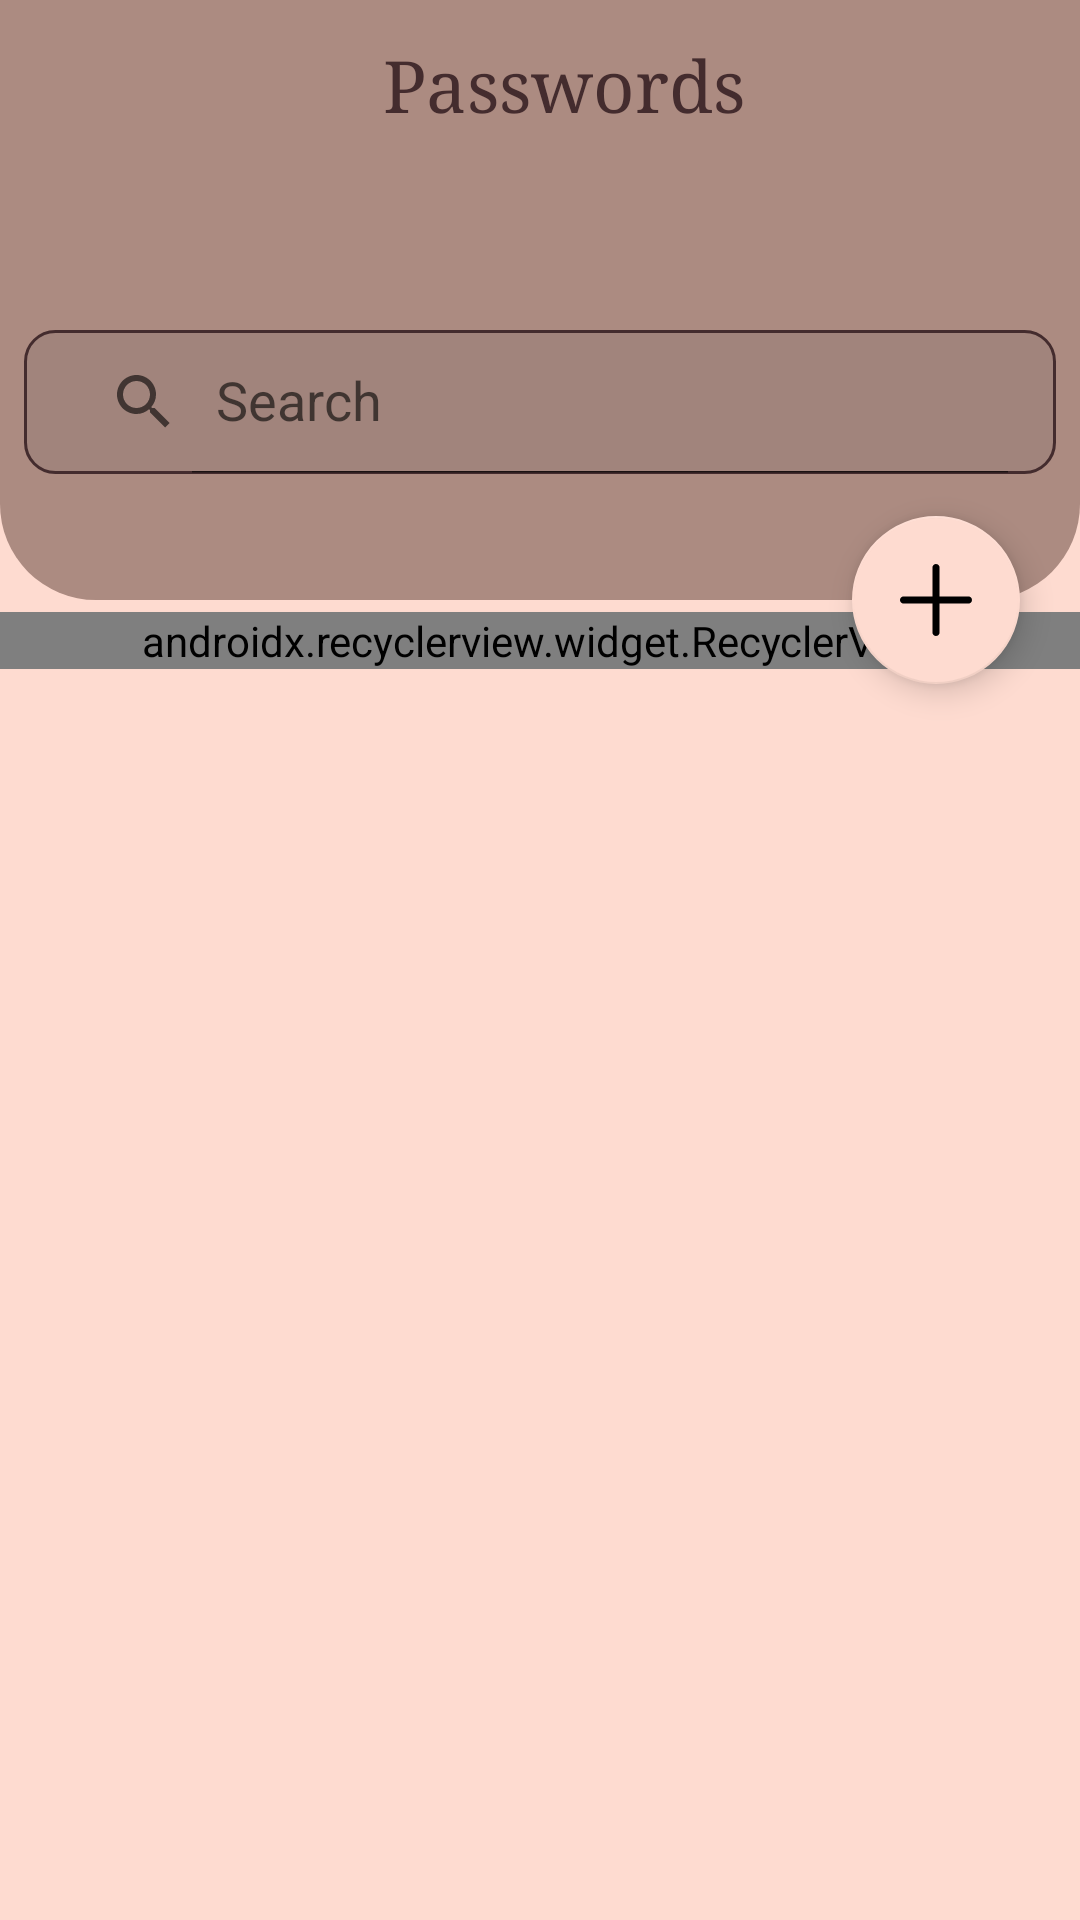

This screen was rendered from an Android layout file. Write that file and the resources it references.
<!-- AndroidManifest.xml: application theme Theme.PasswordManager -->
<!-- res/layout/fragment_main.xml -->
<?xml version="1.0" encoding="utf-8"?>
<androidx.coordinatorlayout.widget.CoordinatorLayout xmlns:android="http://schemas.android.com/apk/res/android"
    xmlns:app="http://schemas.android.com/apk/res-auto"
    xmlns:tools="http://schemas.android.com/tools"
    android:layout_width="match_parent"
    android:layout_height="match_parent"
    android:background="@color/app_background"
    android:fitsSystemWindows="true">

    <com.google.android.material.appbar.AppBarLayout
        android:id="@+id/appBarLayout"
        android:layout_width="match_parent"
        android:layout_height="200dp"
        android:background="@drawable/appbar_background"
        android:elevation="8dp"
        android:fitsSystemWindows="true"
        android:outlineProvider="@null"
        app:elevation="0dp">

        <com.google.android.material.appbar.CollapsingToolbarLayout
            android:id="@+id/collapsingToolbarLayout"
            android:layout_width="match_parent"
            android:layout_height="match_parent"
            android:fitsSystemWindows="true"

            app:layout_scrollFlags="snap|scroll|exitUntilCollapsed">

            <androidx.appcompat.widget.SearchView
                android:id="@+id/searchView"
                android:layout_width="match_parent"
                android:layout_height="wrap_content"
                android:layout_marginHorizontal="8dp"
                android:layout_marginTop="110dp"
                android:background="@drawable/et_background"
                android:focusable="false"
                android:paddingHorizontal="8dp"
                android:textColor="@color/white"
                app:iconifiedByDefault="false"
                app:layout_collapseMode="parallax"
                app:layout_collapseParallaxMultiplier="0.9"
                app:queryHint="@string/search_hint" />

            <Toolbar
                android:id="@+id/toolbarMain"
                android:layout_width="match_parent"
                android:layout_height="?attr/actionBarSize"
                app:layout_collapseMode="pin">

                <TextView
                    android:id="@+id/tvMainTitle"
                    android:layout_width="match_parent"
                    android:layout_height="wrap_content"
                    android:layout_gravity="start"
                    android:elevation="4dp"
                    android:gravity="center"
                    android:theme="@style/ToolbarTextStyle" />
            </Toolbar>

        </com.google.android.material.appbar.CollapsingToolbarLayout>
    </com.google.android.material.appbar.AppBarLayout>


    <com.google.android.material.floatingactionbutton.FloatingActionButton
        android:id="@+id/fabAdd"
        android:layout_width="wrap_content"
        android:layout_height="wrap_content"
        android:layout_marginEnd="20dp"
        android:backgroundTint="@color/app_background"
        android:src="@drawable/ic_add"
        android:tint="@color/white"
        app:backgroundTint="@color/app_background"
        app:layout_anchor="@id/appBarLayout"
        app:layout_anchorGravity="bottom|end" />

    <androidx.recyclerview.widget.RecyclerView
        android:id="@+id/recyclerView"
        android:layout_width="match_parent"
        android:layout_height="wrap_content"
        android:layout_marginTop="4dp"
        android:background="@color/app_background"
        android:clipToPadding="false"
        android:scrollbarSize="20dp"
        app:fastScrollEnabled="true"
        app:fastScrollHorizontalThumbDrawable="@drawable/thumb_drawable"
        app:fastScrollHorizontalTrackDrawable="@drawable/line_drawable"
        app:fastScrollVerticalThumbDrawable="@drawable/thumb_drawable"
        app:fastScrollVerticalTrackDrawable="@drawable/line_drawable"
        app:layoutManager="androidx.recyclerview.widget.LinearLayoutManager"
        app:layout_behavior="@string/appbar_scrolling_view_behavior"
        tools:listitem="@layout/note_list_item" />

    <TextView
        android:id="@+id/tvNoResult"
        android:layout_width="wrap_content"
        android:layout_height="wrap_content"
        android:layout_gravity="center"
        android:textColor="@color/main_text_color"
        android:textSize="24sp"
        android:visibility="gone"
        tools:text="No result" />


</androidx.coordinatorlayout.widget.CoordinatorLayout>
<!-- res/layout/note_list_item.xml (included above) -->
<?xml version="1.0" encoding="utf-8"?>
<androidx.constraintlayout.widget.ConstraintLayout xmlns:android="http://schemas.android.com/apk/res/android"
    xmlns:app="http://schemas.android.com/apk/res-auto"
    xmlns:tools="http://schemas.android.com/tools"
    android:layout_width="match_parent"
    android:layout_height="wrap_content"
    android:layout_marginVertical="2dp"
    android:clipToPadding="false">

    <com.google.android.material.card.MaterialCardView
        android:id="@+id/itemCard"
        android:layout_width="match_parent"
        android:layout_height="80dp"
        android:layout_margin="2dp"
        app:cardBackgroundColor="@color/app_secondary_background"
        app:cardCornerRadius="18dp"
        app:cardElevation="2dp"
        app:layout_constraintBottom_toBottomOf="parent"
        app:layout_constraintEnd_toEndOf="parent"
        app:layout_constraintStart_toStartOf="parent"
        app:layout_constraintTop_toTopOf="parent">

        <androidx.constraintlayout.widget.ConstraintLayout
            android:layout_width="match_parent"
            android:layout_height="match_parent"
            android:elevation="0dp">

            <TextView
                android:id="@+id/ivIcon"
                android:layout_width="50dp"
                android:layout_height="50dp"
                android:layout_marginStart="20dp"
                android:background="@drawable/item_icon_shape"
                android:elevation="4dp"
                android:fontFamily="sans-serif"
                android:gravity="center"
                android:textAllCaps="true"
                android:textColor="@color/white"
                android:textSize="32sp"
                app:layout_constraintBottom_toBottomOf="parent"
                app:layout_constraintStart_toStartOf="parent"
                app:layout_constraintTop_toTopOf="parent"
                tools:text="A" />

            <TextView
                android:id="@+id/tvSiteUrl"
                android:layout_width="0dp"
                android:layout_height="wrap_content"
                android:layout_marginHorizontal="18dp"
                android:elevation="4dp"
                android:gravity="start"
                android:textColor="@color/black"
                android:textSize="20sp"
                app:layout_constraintBottom_toTopOf="@id/tvLogin"
                app:layout_constraintEnd_toEndOf="parent"
                app:layout_constraintStart_toEndOf="@id/ivIcon"
                app:layout_constraintTop_toTopOf="parent"
                tools:text="example.com" />

            <TextView
                android:id="@+id/tvLogin"
                android:layout_width="0dp"
                android:layout_height="wrap_content"
                android:layout_marginHorizontal="18dp"
                android:elevation="4dp"
                android:gravity="start"
                android:textColor="@color/dark_grey"
                android:textSize="16sp"
                app:layout_constraintBottom_toBottomOf="parent"
                app:layout_constraintEnd_toEndOf="parent"
                app:layout_constraintStart_toEndOf="@id/ivIcon"
                app:layout_constraintTop_toBottomOf="@+id/tvSiteUrl"
                tools:text="example@gmail.com" />
        </androidx.constraintlayout.widget.ConstraintLayout>
    </com.google.android.material.card.MaterialCardView>


</androidx.constraintlayout.widget.ConstraintLayout>
<!-- resources referenced by this layout -->
<resources>
  <color name="app_background">#FEDBD0</color>
  <color name="app_secondary_background">#FEEAE6</color>
  <color name="black">#FF000000</color>
  <color name="dark_grey">#736A6A</color>
  <color name="main_text_color">#442C2E</color>
  <color name="white">#FFFFFFFF</color>
  <!-- drawable appbar_background (drawable) -->
  <?xml version="1.0" encoding="utf-8"?>
  <shape xmlns:android="http://schemas.android.com/apk/res/android"
      android:shape="rectangle">
  
      <solid android:color="@color/toolbar_color" />
      <corners
          android:bottomLeftRadius="32dp"
          android:bottomRightRadius="32dp" />
  </shape>
  <!-- drawable et_background (drawable) -->
  <shape xmlns:android="http://schemas.android.com/apk/res/android"
      android:shape="rectangle"
      android:thickness="0dp">
      <stroke
          android:width="1dp"
          android:color="@color/main_text_color" />
      <corners android:radius="10dp" />
      <solid android:color="@color/dark_grey20" />
  </shape>
  <!-- drawable ic_add (drawable) -->
  <vector android:height="24dp" android:viewportHeight="426.66666"
      android:viewportWidth="426.66666" android:width="24dp" xmlns:android="http://schemas.android.com/apk/res/android">
      <path android:fillColor="@color/white" android:pathData="m405.332,192h-170.664v-170.668c0,-11.773 -9.559,-21.332 -21.336,-21.332 -11.773,0 -21.332,9.559 -21.332,21.332v170.668h-170.668c-11.773,0 -21.332,9.559 -21.332,21.332 0,11.777 9.559,21.336 21.332,21.336h170.668v170.664c0,11.777 9.559,21.336 21.332,21.336 11.777,0 21.336,-9.559 21.336,-21.336v-170.664h170.664c11.777,0 21.336,-9.559 21.336,-21.336 0,-11.773 -9.559,-21.332 -21.336,-21.332zM405.332,192"/>
  </vector>
  <!-- drawable item_icon_shape (drawable) -->
  <?xml version="1.0" encoding="utf-8"?>
  <shape xmlns:android="http://schemas.android.com/apk/res/android"
      android:shape="rectangle"
      android:thickness="1dp">
      <solid android:color="@color/toolbar_color" />
      <corners android:radius="10dp" />
  
  
  </shape>
  <string name="search_hint">Search</string>
  <style name="ToolbarTextStyle">
          <item name="android:textStyle">normal</item>
          <item name="android:textColor">@color/main_text_color</item>
          <item name="android:textSize">24sp</item>
          <item name="android:text">@string/toolbar_title</item>
          <item name="fontFamily">serif</item>
      </style>
  <style name="Theme.PasswordManager" parent="Theme.MaterialComponents.DayNight.NoActionBar">
          
          <item name="colorPrimary">@color/main_text_color</item>
          <item name="colorPrimaryVariant">@color/app_secondary_background</item>
          <item name="colorOnPrimary">@color/white</item>
          
          <item name="colorSecondary">@color/teal_200</item>
          <item name="colorSecondaryVariant">@color/teal_700</item>
          <item name="colorOnSecondary">@color/black</item>
          
          <item name="android:windowLightNavigationBar" tools:targetApi="o_mr1">true</item>
          <item name="android:windowLightStatusBar">true</item>
          <item name="android:statusBarColor" tools:targetApi="l">?attr/colorPrimaryVariant</item>
          
      </style>
  <color name="toolbar_color">#AC8B81</color>
  <color name="dark_grey20">#33736A6A</color>
  <string name="toolbar_title">Passwords</string>
  <color name="teal_200">#FF03DAC5</color>
  <color name="teal_700">#FF018786</color>
</resources>
